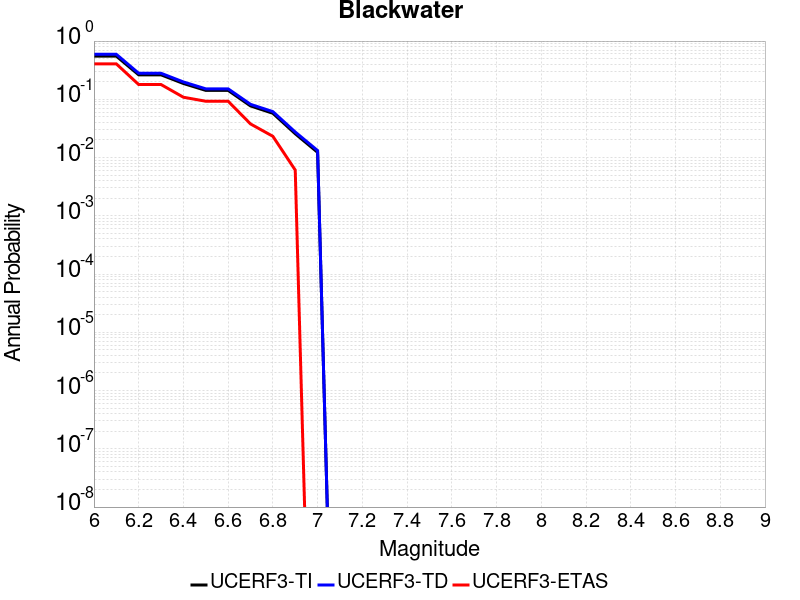

Source data for this figure (header and first rows):
Magnitude, UCERF3-TI Prob, UCERF3-TD Prob, UCERF3-ETAS Prob
6.0, 0.5512, 0.5929, 0.4061
6.1, 0.5512, 0.5929, 0.4061
6.2, 0.2632, 0.2799, 0.1793
6.3, 0.2632, 0.2799, 0.1793
6.4, 0.1869, 0.1986, 0.1085
6.5, 0.1423, 0.1513, 0.09268
6.6, 0.1423, 0.1513, 0.09268
6.7, 0.07701, 0.08206, 0.0378
6.8, 0.05756, 0.06142, 0.02317
6.9, 0.02563, 0.02745, 0.006098
7.0, 0.01229, 0.01319, 0.0
